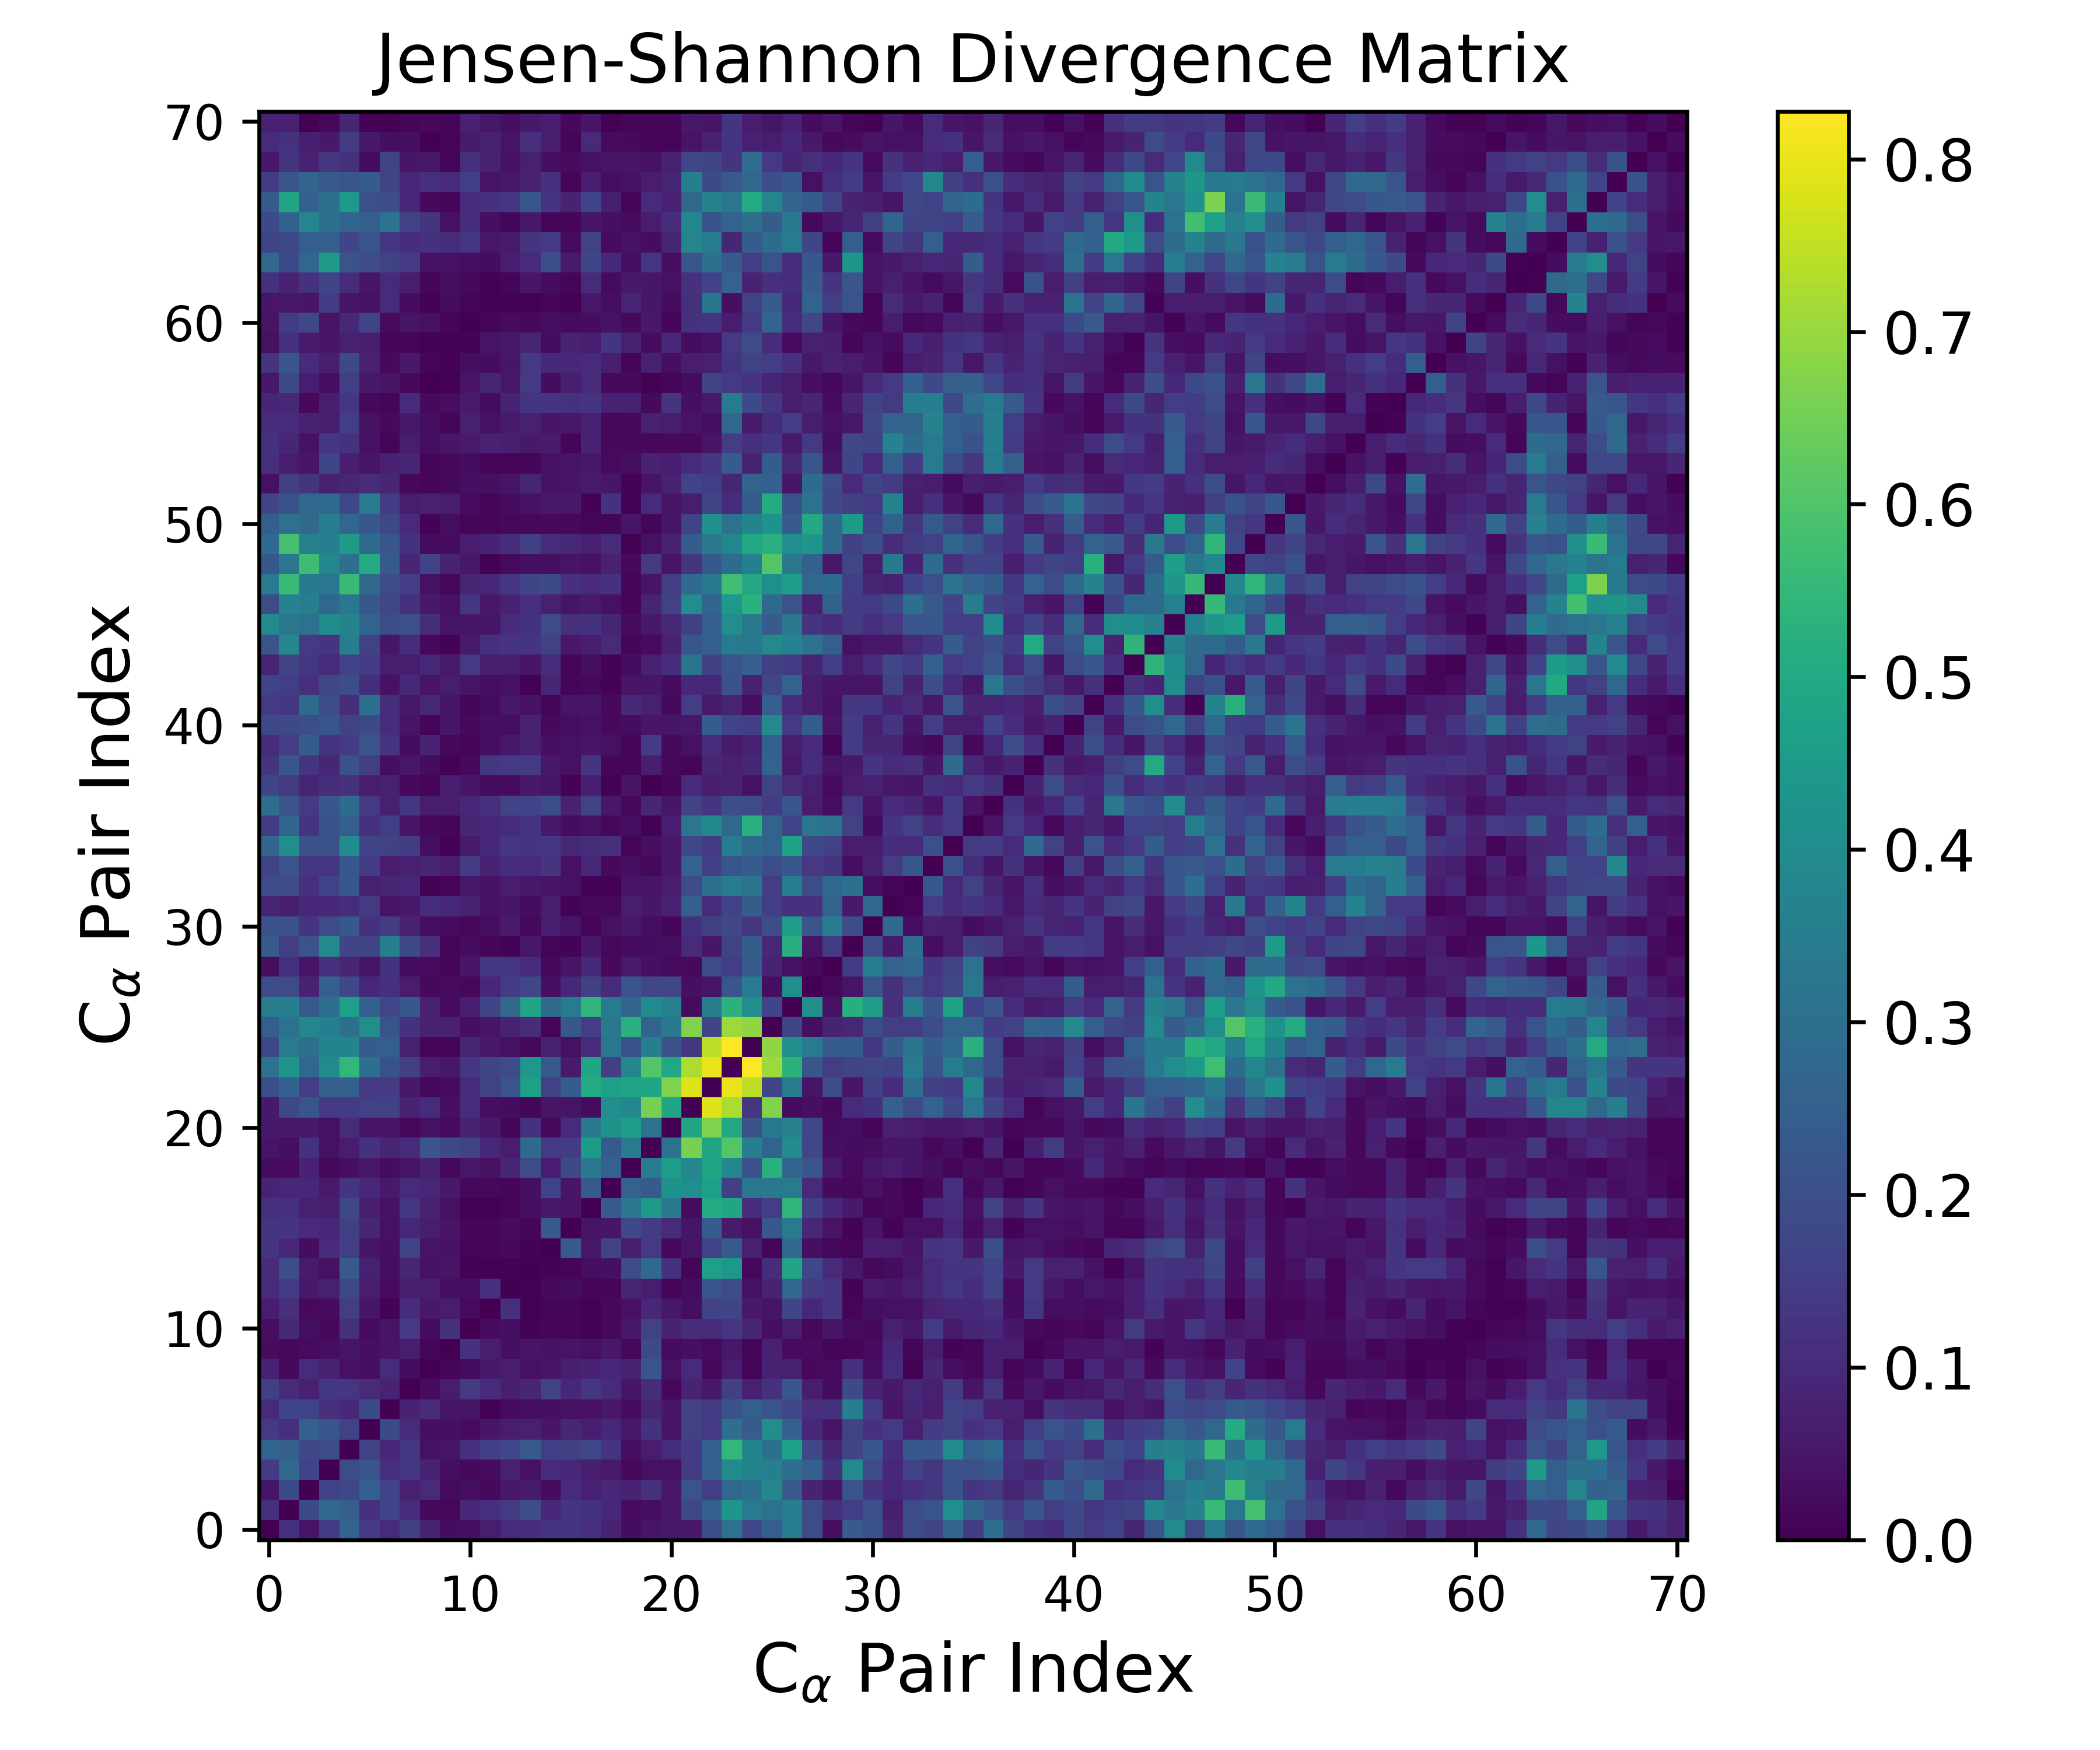

Values plotted in this chart, from the file beside it:
0.000000000000000000e+00, 1.152823877379894890e-01, 4.558980985291617716e-02, 1.481708869732110412e-01, 2.681402772419409497e-01, 1.393525715900463258e-01, 1.013846113504943830e-01, 1.552745239835174040e-01, 7.976484985021838059e-02, 2.757987981813857584e-02, 3.114107406011646165e-02, 6.421700970447093149e-02, 9.789149080958922666e-02, 1.042987491660616328e-01, 1.281200746231929699e-01, 1.252671855272364243e-01, 1.138484423990904909e-01, 8.369746634750357961e-02, 2.712664194033371709e-02, 4.812646997064375098e-02, 5.578795814691269589e-02, 5.696588483580114493e-02, 1.974875895998148001e-01, 3.119117965535790904e-01
1.152823877379894890e-01, 0.000000000000000000e+00, 1.855588811804466942e-01, 2.727394102121152297e-01, 2.515369889544722404e-01, 1.122825027533984332e-01, 1.673951971731457156e-01, 1.013047848665878381e-01, 2.024751710232230995e-02, 1.769157340677053949e-02, 9.680830771666369683e-02, 1.142911324797376005e-01, 1.397223210863463572e-01, 1.968356788085118547e-01, 9.408129511837635961e-02, 1.270491430425892965e-01, 1.193796952998501526e-01, 9.322144448540568840e-02, 2.393162072250868203e-02, 3.202825708539555616e-02, 5.764018343804513250e-02, 1.786286801185860973e-01, 2.571204303976823979e-01, 4.269113093051318253e-01
4.558980985291617716e-02, 1.855588811804466942e-01, 0.000000000000000000e+00, 1.674896889992342486e-01, 1.781802845582324268e-01, 2.548061986923849664e-01, 1.674252011640545434e-01, 7.616895604628645677e-02, 9.842178983187484242e-02, 2.341022215981772986e-02, 3.023034908040607774e-02, 2.253405787972939667e-02, 5.720395594433407699e-02, 5.896017175785674136e-02, 2.720444080534427725e-02, 1.031894891202710385e-01, 7.208784918144854614e-02, 9.084964355378115364e-02, 8.259834042709669755e-02, 1.196633554401031752e-01, 5.403793451808701354e-02, 2.141884991185563636e-01, 1.493422909967765388e-01, 2.800864137465314818e-01
1.481708869732110412e-01, 2.727394102121152297e-01, 1.674896889992342486e-01, 0.000000000000000000e+00, 1.914295794662449202e-01, 2.227081893473696617e-01, 1.117187850509893249e-01, 1.357631012207823340e-01, 7.917378810802981615e-02, 3.150434964743786120e-02, 2.123968995965691206e-02, 2.796481983402042404e-02, 7.134320284825414193e-02, 3.756068171434390202e-02, 9.761297381475007862e-02, 9.297850624577252976e-02, 7.010249150190452083e-02, 5.869657756544220673e-02, 2.142247265245110499e-02, 3.651624479908605059e-02, 3.767264158717639755e-02, 1.364426569320019433e-01, 2.518476300102276966e-01, 3.940703038971018479e-01
2.681402772419409497e-01, 2.515369889544722404e-01, 1.781802845582324268e-01, 1.914295794662449202e-01, 0.000000000000000000e+00, 1.613434219256489888e-01, 9.524644012816869953e-02, 1.318550777894105519e-01, 3.705430636698083674e-02, 4.819253435405818770e-02, 1.148218903541700225e-01, 1.540239786949907097e-01, 1.792341899182199605e-01, 2.307733453842739646e-01, 1.547917459213129510e-01, 1.576495549455911305e-01, 1.785008850969601324e-01, 1.255252930990324589e-01, 3.342726715824042433e-02, 6.517167770035837970e-02, 1.089963027781341298e-01, 1.471951725828861135e-01, 2.534357454446237168e-01, 5.485649237085162833e-01
1.393525715900463258e-01, 1.122825027533984332e-01, 2.548061986923849664e-01, 2.227081893473696617e-01, 1.613434219256489888e-01, 0.000000000000000000e+00, 1.844557654949935399e-01, 9.894541897229104654e-02, 3.340625198985829047e-02, 3.367060260162310636e-02, 2.331924105978905662e-02, 5.063866286553135587e-02, 6.733552058756912817e-02, 7.345333572132775601e-02, 4.882735714191177578e-02, 8.759232900653537990e-02, 6.977305646506827552e-02, 9.251809024987647789e-02, 5.309487158887349345e-02, 1.198528736820321239e-01, 4.638627793391766896e-02, 1.603051919379975820e-01, 1.392072882719065929e-01, 3.007926157602306971e-01
1.013846113504943830e-01, 1.673951971731457156e-01, 1.674252011640545434e-01, 1.117187850509893249e-01, 9.524644012816869953e-02, 1.844557654949935399e-01, 0.000000000000000000e+00, 8.058044583739468192e-02, 9.706436058412228063e-02, 4.666102656754890499e-02, 4.503385356321039368e-02, 7.410388160791856783e-03, 2.363041278846692711e-02, 2.959991581936688432e-02, 3.250422970664527261e-02, 3.877896160533859937e-02, 3.933595642744968507e-02, 5.653012462898058393e-02, 2.770603397696798018e-02, 8.538119273967592626e-02, 5.164050417240365759e-02, 1.592523690323868202e-01, 1.476070252049068721e-01, 2.100545886764742520e-01
1.552745239835174040e-01, 1.013047848665878381e-01, 7.616895604628645677e-02, 1.357631012207823340e-01, 1.318550777894105519e-01, 9.894541897229104654e-02, 8.058044583739468192e-02, 0.000000000000000000e+00, 2.773734650852098527e-02, 6.221131068979529610e-02, 1.366879879011968502e-01, 1.050609329249808793e-01, 6.919239391803969075e-02, 8.858199538992542199e-02, 1.683409268778107148e-01, 9.553185597324519163e-02, 1.321897170564554358e-01, 1.008019365165052916e-01, 4.871447003999848646e-02, 1.043756296624397117e-01, 1.739876208835758331e-02, 8.074723625494317769e-02, 5.543601656812845169e-02, 1.558386894458353156e-01
7.976484985021838059e-02, 2.024751710232230995e-02, 9.842178983187484242e-02, 7.917378810802981615e-02, 3.705430636698083674e-02, 3.340625198985829047e-02, 9.706436058412228063e-02, 2.773734650852098527e-02, 0.000000000000000000e+00, 1.016310087839474366e-02, 2.742632110089199271e-02, 5.700608274347610666e-02, 6.173705092062558436e-02, 4.049891396077880124e-02, 4.613377796389531854e-02, 6.922066973797137701e-02, 8.038249514428340292e-02, 9.111522125506649195e-02, 8.217084720854646307e-02, 2.179728056810230630e-01, 3.800194131445952528e-02, 1.002822179087922150e-01, 1.891432722353413032e-02, 6.459001495632385459e-02
2.757987981813857584e-02, 1.769157340677053949e-02, 2.341022215981772986e-02, 3.150434964743786120e-02, 4.819253435405818770e-02, 3.367060260162310636e-02, 4.666102656754890499e-02, 6.221131068979529610e-02, 1.016310087839474366e-02, 0.000000000000000000e+00, 1.187014327218282594e-01, 6.362940773957825868e-02, 3.387619265866660678e-02, 4.321218494487944622e-02, 3.991874504991856781e-02, 4.272570418894325317e-02, 3.695093477366961227e-02, 5.810648164461763160e-02, 1.626899187591907339e-02, 1.834698214510516734e-01, 2.353722717852184398e-02, 3.324424737359091969e-02, 2.519016815817600591e-02, 5.472548431998409957e-02
3.114107406011646165e-02, 9.680830771666369683e-02, 3.023034908040607774e-02, 2.123968995965691206e-02, 1.148218903541700225e-01, 2.331924105978905662e-02, 4.503385356321039368e-02, 1.366879879011968502e-01, 2.742632110089199271e-02, 1.187014327218282594e-01, 0.000000000000000000e+00, 2.267325283719035314e-02, 3.464794895470604819e-02, 9.607698415231692365e-03, 1.488509235939771379e-02, 1.377177332733455634e-02, 6.321451858189126166e-03, 1.803213225423989235e-02, 5.410090966050306455e-02, 1.611524298036593472e-01, 7.833708062749518419e-02, 1.036237090446176096e-01, 9.732026468543389375e-02, 1.301705372454338983e-01
6.421700970447093149e-02, 1.142911324797376005e-01, 2.253405787972939667e-02, 2.796481983402042404e-02, 1.540239786949907097e-01, 5.063866286553135587e-02, 7.410388160791856783e-03, 1.050609329249808793e-01, 5.700608274347610666e-02, 6.362940773957825868e-02, 2.267325283719035314e-02, 0.000000000000000000e+00, 1.154450135583571652e-01, 3.461593025687521776e-03, 1.270082871611281222e-02, 1.247310985209146121e-02, 5.020510982575156385e-03, 1.800839975438793192e-02, 3.638007998944509797e-02, 9.363940482508661955e-02, 5.677944991215682496e-02, 3.010805761184496068e-02, 1.641497289993092967e-01, 1.723304964584469468e-01
9.789149080958922666e-02, 1.397223210863463572e-01, 5.720395594433407699e-02, 7.134320284825414193e-02, 1.792341899182199605e-01, 6.733552058756912817e-02, 2.363041278846692711e-02, 6.919239391803969075e-02, 6.173705092062558436e-02, 3.387619265866660678e-02, 3.464794895470604819e-02, 1.154450135583571652e-01, 0.000000000000000000e+00, 5.558836497331332525e-03, 2.204529338778603645e-02, 2.822477016924193963e-02, 1.154576704383475198e-02, 1.385571136725108864e-02, 8.976970439799838997e-02, 6.636736189458926349e-02, 1.387852490508799906e-02, 2.859510878819445170e-02, 2.183557863229314555e-01, 1.916220123659580221e-01
1.042987491660616328e-01, 1.968356788085118547e-01, 5.896017175785674136e-02, 3.756068171434390202e-02, 2.307733453842739646e-01, 7.345333572132775601e-02, 2.959991581936688432e-02, 8.858199538992542199e-02, 4.049891396077880124e-02, 4.321218494487944622e-02, 9.607698415231692365e-03, 3.461593025687521776e-03, 5.558836497331332525e-03, 0.000000000000000000e+00, 8.856809589720569462e-03, 1.462738525090309313e-02, 2.933400373876030726e-02, 3.266538400941271236e-02, 1.924023054782842135e-01, 2.819185145616424637e-01, 1.183796990397750215e-01, 1.106800604747950646e-02, 4.671694681246062464e-01, 4.422572422647892965e-01
1.281200746231929699e-01, 9.408129511837635961e-02, 2.720444080534427725e-02, 9.761297381475007862e-02, 1.547917459213129510e-01, 4.882735714191177578e-02, 3.250422970664527261e-02, 1.683409268778107148e-01, 4.613377796389531854e-02, 3.991874504991856781e-02, 1.488509235939771379e-02, 1.270082871611281222e-02, 2.204529338778603645e-02, 8.856809589720569462e-03, 0.000000000000000000e+00, 2.296393191915607757e-01, 5.489775365577063276e-02, 1.655905119171607598e-01, 6.217991427489416578e-02, 1.385490521366889993e-01, 1.708907484628600579e-02, 4.439058376216837437e-02, 1.642309888923549066e-01, 2.356962376969262418e-01
1.252671855272364243e-01, 1.270491430425892965e-01, 1.031894891202710385e-01, 9.297850624577252976e-02, 1.576495549455911305e-01, 8.759232900653537990e-02, 3.877896160533859937e-02, 9.553185597324519163e-02, 6.922066973797137701e-02, 4.272570418894325317e-02, 1.377177332733455634e-02, 1.247310985209146121e-02, 2.822477016924193963e-02, 1.462738525090309313e-02, 2.296393191915607757e-01, 0.000000000000000000e+00, 4.474027380558170258e-02, 5.065072268569718872e-02, 1.820115934547555936e-01, 1.444494355637527261e-01, 1.010921065628535981e-01, 4.598838887802405434e-02, 2.406186691088161855e-01, 6.131151789427154164e-02
1.138484423990904909e-01, 1.193796952998501526e-01, 7.208784918144854614e-02, 7.010249150190452083e-02, 1.785008850969601324e-01, 6.977305646506827552e-02, 3.933595642744968507e-02, 1.321897170564554358e-01, 8.038249514428340292e-02, 3.695093477366961227e-02, 6.321451858189126166e-03, 5.020510982575156385e-03, 1.154576704383475198e-02, 2.933400373876030726e-02, 5.489775365577063276e-02, 4.474027380558170258e-02, 0.000000000000000000e+00, 2.337313645602530909e-01, 3.314185899826544990e-01, 4.525275688535899121e-01, 3.311555254753738020e-01, 2.695782992904749084e-02, 5.059310014032238900e-01, 4.891028621304904234e-01
8.369746634750357961e-02, 9.322144448540568840e-02, 9.084964355378115364e-02, 5.869657756544220673e-02, 1.255252930990324589e-01, 9.251809024987647789e-02, 5.653012462898058393e-02, 1.008019365165052916e-01, 9.111522125506649195e-02, 5.810648164461763160e-02, 1.803213225423989235e-02, 1.800839975438793192e-02, 1.385571136725108864e-02, 3.266538400941271236e-02, 1.655905119171607598e-01, 5.065072268569718872e-02, 2.337313645602530909e-01, 0.000000000000000000e+00, 2.600859840125871458e-01, 2.353979184457177798e-01, 4.237781444820603594e-01, 4.046561809719134706e-01, 4.670191783043569078e-01, 1.553382738193325729e-01
2.712664194033371709e-02, 2.393162072250868203e-02, 8.259834042709669755e-02, 2.142247265245110499e-02, 3.342726715824042433e-02, 5.309487158887349345e-02, 2.770603397696798018e-02, 4.871447003999848646e-02, 8.217084720854646307e-02, 1.626899187591907339e-02, 5.410090966050306455e-02, 3.638007998944509797e-02, 8.976970439799838997e-02, 1.924023054782842135e-01, 6.217991427489416578e-02, 1.820115934547555936e-01, 3.314185899826544990e-01, 2.600859840125871458e-01, 0.000000000000000000e+00, 3.437040462538852315e-01, 4.654172483460805032e-01, 3.825336208680275574e-01, 4.827941933027234955e-01, 3.835003534599052966e-01
4.812646997064375098e-02, 3.202825708539555616e-02, 1.196633554401031752e-01, 3.651624479908605059e-02, 6.517167770035837970e-02, 1.198528736820321239e-01, 8.538119273967592626e-02, 1.043756296624397117e-01, 2.179728056810230630e-01, 1.834698214510516734e-01, 1.611524298036593472e-01, 9.363940482508661955e-02, 6.636736189458926349e-02, 2.819185145616424637e-01, 1.385490521366889993e-01, 1.444494355637527261e-01, 4.525275688535899121e-01, 2.353979184457177798e-01, 3.437040462538852315e-01, 0.000000000000000000e+00, 3.079322725427791618e-01, 6.564795254628450483e-01, 4.890178746485465688e-01, 6.047151016529946910e-01
5.578795814691269589e-02, 5.764018343804513250e-02, 5.403793451808701354e-02, 3.767264158717639755e-02, 1.089963027781341298e-01, 4.638627793391766896e-02, 5.164050417240365759e-02, 1.739876208835758331e-02, 3.800194131445952528e-02, 2.353722717852184398e-02, 7.833708062749518419e-02, 5.677944991215682496e-02, 1.387852490508799906e-02, 1.183796990397750215e-01, 1.708907484628600579e-02, 1.010921065628535981e-01, 3.311555254753738020e-01, 4.237781444820603594e-01, 4.654172483460805032e-01, 3.079322725427791618e-01, 0.000000000000000000e+00, 4.886159938974326544e-01, 6.686404054060560709e-01, 4.958471706480613861e-01
5.696588483580114493e-02, 1.786286801185860973e-01, 2.141884991185563636e-01, 1.364426569320019433e-01, 1.471951725828861135e-01, 1.603051919379975820e-01, 1.592523690323868202e-01, 8.074723625494317769e-02, 1.002822179087922150e-01, 3.324424737359091969e-02, 1.036237090446176096e-01, 3.010805761184496068e-02, 2.859510878819445170e-02, 1.106800604747950646e-02, 4.439058376216837437e-02, 4.598838887802405434e-02, 2.695782992904749084e-02, 4.046561809719134706e-01, 3.825336208680275574e-01, 6.564795254628450483e-01, 4.886159938974326544e-01, 0.000000000000000000e+00, 7.882157041372845896e-01, 7.260495467978679285e-01
1.974875895998148001e-01, 2.571204303976823979e-01, 1.493422909967765388e-01, 2.518476300102276966e-01, 2.534357454446237168e-01, 1.392072882719065929e-01, 1.476070252049068721e-01, 5.543601656812845169e-02, 1.891432722353413032e-02, 2.519016815817600591e-02, 9.732026468543389375e-02, 1.641497289993092967e-01, 2.183557863229314555e-01, 4.671694681246062464e-01, 1.642309888923549066e-01, 2.406186691088161855e-01, 5.059310014032238900e-01, 4.670191783043569078e-01, 4.827941933027234955e-01, 4.890178746485465688e-01, 6.686404054060560709e-01, 7.882157041372845896e-01, 0.000000000000000000e+00, 8.031741511664971522e-01
3.119117965535790904e-01, 4.269113093051318253e-01, 2.800864137465314818e-01, 3.940703038971018479e-01, 5.485649237085162833e-01, 3.007926157602306971e-01, 2.100545886764742520e-01, 1.558386894458353156e-01, 6.459001495632385459e-02, 5.472548431998409957e-02, 1.301705372454338983e-01, 1.723304964584469468e-01, 1.916220123659580221e-01, 4.422572422647892965e-01, 2.356962376969262418e-01, 6.131151789427154164e-02, 4.891028621304904234e-01, 1.553382738193325729e-01, 3.835003534599052966e-01, 6.047151016529946910e-01, 4.958471706480613861e-01, 7.260495467978679285e-01, 8.031741511664971522e-01, 0.000000000000000000e+00
1.784024858938443592e-01, 3.417799532864713719e-01, 3.018349060546937079e-01, 3.740677705348341986e-01, 3.739859325421258651e-01, 2.366067799553245588e-01, 2.509427439636217061e-01, 7.164709194756675725e-02, 1.437976975280101481e-02, 1.420049876403530788e-02, 8.463620493484086404e-02, 5.769539070840209311e-02, 3.732217985948826922e-02, 1.618727579635676622e-02, 7.260498425091509167e-02, 3.794197188459753206e-02, 1.041848726230056588e-01, 3.258555568115313883e-01, 2.086917577604318064e-01, 3.533765579388870037e-01, 2.066994781156135941e-01, 1.314686076549653471e-01, 7.456542544706532549e-01, 8.276014657453176770e-01
2.478651453367883561e-01, 3.109986737451224115e-01, 3.817264705928546387e-01, 3.556332332297226784e-01, 3.043190246077085437e-01, 4.085571799872262377e-01, 2.145688985181065656e-01, 1.168938205180333895e-01, 7.943084380337610273e-02, 7.472752394927177633e-02, 3.327359588851334926e-02, 4.571352235715193252e-02, 8.380358588550380905e-02, 1.064889063549882692e-01, 1.261862649867668586e-02, 2.248488675432281370e-01, 1.503942964913839719e-01, 3.301827444119153077e-01, 5.243781438924588478e-01, 2.675952167131652182e-01, 3.335655503123717280e-01, 6.711446216783609753e-01, 1.725247851540802624e-01, 7.054220159233698384e-01
3.503185125122176280e-01, 3.550986037907912229e-01, 2.301011417940020953e-01, 2.996790489597232487e-01, 4.676302822664583636e-01, 2.559353206184231677e-01, 1.758361075269378737e-01, 2.235094686711669443e-01, 7.292512329573086483e-02, 2.577268788804579908e-02, 6.687448462437425856e-02, 1.721811903036818414e-01, 2.736972160778882168e-01, 4.845879670636170644e-01, 2.828366856981094357e-01, 3.439393750086983670e-01, 5.454716040118993137e-01, 3.371183636714130127e-01, 2.693841407966789392e-01, 3.983982329053070148e-01, 3.620224582699113625e-01, 2.578239289348708760e-02, 3.495591169607158988e-01, 5.305643876528779446e-01
1.896271220652136491e-01, 1.886525030282991955e-01, 8.362429568426524296e-02, 2.521730321006813158e-01, 1.779424101656999213e-01, 9.476979399290251516e-02, 1.140580670636499455e-01, 6.450664962030720762e-02, 1.944463347946964391e-02, 2.532838152408384280e-02, 1.689070241295961491e-02, 9.332333447556509509e-02, 1.471448455876173123e-01, 1.750334074684422037e-01, 3.372248780017259029e-02, 9.654853053658453421e-02, 1.558723545909299346e-01, 1.026482399001240609e-01, 2.187622664281333451e-01, 1.762575638568245340e-01, 1.745846490522111882e-01, 3.425712154722219266e-02, 4.715738730015738012e-02, 2.215461837787306709e-01
3.010882778559129114e-02, 1.124871057003901248e-01, 4.785207442426128721e-02, 1.166134551540056463e-01, 8.774290855230849895e-02, 4.738293811560639890e-02, 1.203898292995222580e-01, 2.852796280055967804e-02, 2.490906722470624668e-02, 1.393032010982660392e-02, 4.897329713078506230e-02, 1.310121589228883943e-01, 1.308732435799246085e-01, 9.839355893866613689e-02, 1.717540292480628991e-02, 4.395008263937068976e-02, 9.058934427176139337e-02, 1.941040259166017939e-02, 6.127993138359076608e-02, 3.266533379952953758e-02, 2.407298833827647283e-02, 1.978158702686779249e-02, 1.931683319756975215e-01, 1.518043237822451763e-01
2.372045900984308953e-01, 1.550219246222973024e-01, 2.114016088073508715e-01, 3.948869222915525889e-01, 1.717200345487097657e-01, 1.685504374854140675e-01, 3.526874981540609744e-01, 1.833230784580158756e-01, 1.161903596253267418e-01, 1.344039270265359222e-02, 2.869761011901086900e-02, 1.490328386942405513e-02, 7.719026900098650487e-03, 5.411602597122233682e-02, 1.567657274407023571e-02, 8.573219849299497028e-03, 5.523002659947148091e-02, 1.841509741477952156e-02, 2.395619582950232751e-02, 2.715193545110411097e-02, 2.929422011643538840e-02, 9.995105363047318559e-02, 5.024497582475212498e-02, 1.688536447248424610e-01
2.073740261276103558e-01, 2.033148154822524145e-01, 1.256950071497660582e-01, 1.892588174017473535e-01, 2.239624686470921278e-01, 1.195081537474891459e-01, 1.458426386983217304e-01, 7.683259086989942255e-02, 3.029010023193364973e-02, 2.327078460578100097e-02, 1.774840964963171619e-02, 3.065648893969630598e-02, 5.983001635565095289e-02, 1.819983125780281347e-02, 6.614844923304187552e-02, 4.551267739963810177e-02, 1.317636551220093336e-02, 3.648571093272480470e-02, 5.478182331692794255e-02, 3.115436690010664478e-02, 1.204033232005362157e-02, 1.211549527586675140e-01, 1.580118066690107403e-01, 1.764193117581942249e-01
8.419518504296998052e-02, 7.070733378916940759e-02, 9.438994066424963303e-02, 9.281801012263646289e-02, 1.078363650366439136e-01, 1.404197935259922370e-01, 4.509736864165009296e-02, 5.515714664491204455e-02, 1.071918372946654152e-01, 9.451011643248889704e-02, 7.404490958359867536e-02, 3.648228199464065985e-02, 5.127183853969827232e-02, 2.852905268629834720e-02, 6.211291491170008866e-02, 7.187894724586360758e-03, 1.919204096876600193e-02, 1.770108602839389964e-02, 6.249748713069380734e-02, 5.100129488412175061e-02, 7.620904482259011070e-02, 2.527249215268075888e-01, 1.063146387989644531e-01, 1.660501985622027110e-01
1.930421887318516383e-01, 1.919943322204345770e-01, 1.130806652372883803e-01, 1.671165535181545758e-01, 2.279089468533162244e-01, 7.311371130168234367e-02, 8.746648458452653541e-02, 9.461934781944572603e-02, 6.129947831524478787e-03, 1.371173643919047953e-02, 5.258369325214146128e-02, 4.133351270396810190e-02, 6.526114899378251955e-02, 5.180457842861110884e-02, 4.467377840291248542e-02, 3.645191438935738854e-02, 8.400910350809451949e-03, 5.087569740378627449e-03, 4.833854468676405253e-02, 4.623536250335347902e-02, 6.289655272499189431e-02, 1.918017680926374646e-01, 2.987251646332830246e-01, 3.440114672690784414e-01
1.712236509297885012e-01, 2.138090333540751953e-01, 1.341322892827660207e-01, 1.302626827174529212e-01, 2.258554212763686231e-01, 1.469986282707746728e-01, 6.493882631802753991e-02, 7.409957259786595363e-02, 8.767997994996691580e-02, 6.469376163298390381e-02, 1.480538057291643228e-01, 8.006435810782716600e-02, 1.098972165057655048e-01, 1.017001987127596901e-01, 1.287861341107790492e-01, 3.860190978915582771e-02, 9.164476217801777180e-02, 2.077336188930672262e-02, 3.147526602032661019e-02, 1.898915907378472684e-02, 5.699240015200418563e-02, 2.596387070131687680e-01, 1.558338146699398963e-01, 2.144145522932674464e-01
2.703336501415377069e-01, 4.064501389165657841e-01, 2.055745158077288692e-01, 2.054659574086388774e-01, 3.987274859645433267e-01, 1.706834580667740686e-01, 1.584328993175946054e-01, 1.461291234804764638e-01, 3.054877778330528787e-02, 7.573502419331595674e-03, 6.065685617206577340e-02, 9.628080216584057605e-02, 1.293409946661256138e-01, 1.236110877849632417e-01, 1.319326827494317067e-01, 9.087350739829370971e-02, 1.072086179903515568e-01, 1.135571404484165825e-01, 1.565628907006848605e-02, 3.478236288747057342e-02, 5.798340152254015389e-02, 1.788021376758631154e-01, 1.479287757016634064e-01, 3.495045578876934123e-01
1.422864647691509943e-01, 2.708704920707620256e-01, 1.291645417158216180e-01, 2.052913879180467138e-01, 2.459737183352214973e-01, 1.192875854721698742e-01, 1.528985556015981240e-01, 4.306525132526186489e-02, 1.835620352747172751e-02, 1.012868088828617306e-02, 8.732429928493092020e-02, 9.383217293835957595e-02, 1.069916258771348161e-01, 1.254946411821810381e-01, 5.719112094553312209e-02, 2.909069880833212510e-02, 3.751636979995232740e-02, 1.669025183907206500e-02, 3.142723225917693625e-02, 5.726012602016971806e-03, 6.242968036679408944e-02, 3.235576421616860876e-01, 3.871010680770528567e-01, 2.767634512296183180e-01
3.003418125314504250e-01, 2.120147970867535814e-01, 1.403305328958082687e-01, 2.245659513694349407e-01, 2.898878445971538875e-01, 1.368836718612720382e-01, 7.322992458881358302e-02, 1.312532318824394251e-01, 6.788306659873556692e-02, 6.184698391159704906e-02, 9.624146649191363256e-02, 1.153327776737051447e-01, 1.709988187455757092e-01, 1.659914761781333958e-01, 1.983832561061186495e-01, 7.479856368202475458e-02, 1.586903241115573959e-01, 5.255673645349680234e-02, 1.734798768476050052e-02, 8.923107359992282772e-02, 4.957883463928908913e-02, 1.695460322469538317e-01, 1.269056144439452138e-01, 1.956912984805275202e-01
1.731121189329242194e-01, 1.393634441779101063e-01, 8.471490193667004232e-02, 1.093822613737807509e-01, 1.160791698364211783e-01, 6.699838161438063933e-02, 7.366116522517794640e-02, 2.252241598825796554e-02, 1.444642193171987235e-02, 6.217508181489882907e-02, 4.851671683902963883e-02, 2.876026198260718536e-02, 2.286023042401149827e-02, 5.643212079107258472e-02, 4.550231652176096875e-02, 7.431808006686430740e-03, 6.866531665817049435e-02, 5.788419807483264658e-03, 4.328770296249521282e-02, 2.919326086761156284e-03, 1.409326810960060371e-02, 1.033329338485992760e-01, 6.817775324773070467e-02, 7.636166746794281757e-02
1.274459992111386386e-01, 2.221941965392281726e-01, 1.273491907716110816e-01, 8.762388126923550957e-02, 2.094299541980510493e-01, 1.525332849477549768e-01, 3.155975493012860844e-02, 5.452579327301738943e-02, 2.835649599747285324e-02, 5.708621757534888645e-03, 1.831446231950591141e-02, 1.336989522255745688e-01, 1.408732538223544384e-01, 1.375943029966908704e-01, 5.423308642209954955e-02, 3.852132904426846388e-02, 1.276429977702930874e-01, 1.086587953422702910e-02, 1.584898041738732818e-02, 6.990249677507340276e-02, 1.865938122135436111e-02, 1.172514952599178206e-02, 8.964146690918346760e-02, 7.214667262641624723e-02
1.087428767276885644e-01, 1.502448213520963805e-01, 2.404389739920778923e-01, 1.280136822362404614e-01, 1.429148939084342318e-01, 2.156492894145954353e-01, 1.252030685838576574e-01, 2.642251450184137165e-02, 8.132702169963022809e-02, 1.634384347396261594e-02, 1.346722160499090951e-02, 3.179670042803782459e-02, 5.341137708887977453e-02, 7.409362229293714464e-02, 3.421704395593272441e-02, 3.807636364705010990e-02, 5.108311759605609764e-02, 3.627243072914913130e-02, 1.410154285780817161e-02, 1.472892978494343141e-01, 2.074690583518228743e-02, 3.691900960703995566e-02, 1.017756878025197209e-01, 5.977995391893742988e-02
1.803918158563111440e-01, 1.811012077962359523e-01, 1.981624578979309381e-01, 2.186462644279147105e-01, 1.621025588952133001e-01, 1.872717490690247455e-01, 1.096183911814854611e-01, 4.544539864739453178e-02, 1.467727373245807619e-02, 4.924333975444485090e-02, 2.125241703174983454e-02, 3.373812154935589003e-02, 2.915424790755514334e-02, 7.643304314769190644e-02, 1.988463695851432414e-02, 2.928942665463470096e-02, 3.895104257634404016e-02, 2.073788378578776334e-02, 2.666193897239104230e-02, 5.003352357993240407e-02, 4.624859080331508027e-02, 5.380929181733917072e-02, 2.444270660557371910e-01, 1.659652985094336453e-01
1.418057716901023613e-01, 1.354381073140799308e-01, 2.859907913123430068e-01, 1.995940111220010083e-01, 1.048884763473280635e-01, 3.036223780019494112e-01, 1.093010728600522230e-01, 5.347674750483080719e-02, 9.118110146135723071e-02, 4.794457339127169981e-02, 1.478480020982909406e-02, 2.514669025091759505e-02, 5.404667522702940458e-02, 4.129293920099112031e-02, 1.196439863835889461e-02, 4.800872274149980273e-02, 4.764064785926818563e-02, 2.092501078042772675e-02, 9.532842135598040834e-02, 7.203598306265601714e-02, 2.032150318534228436e-02, 1.504138303215003802e-01, 6.048404287643963789e-02, 8.688303738543158572e-02
1.663898794124094860e-01, 1.525836847465158463e-01, 1.128356892852870053e-01, 1.791093102449157481e-01, 2.001489879172747566e-01, 1.076757179065931241e-01, 3.941830098093026397e-02, 9.446454358358220837e-02, 4.297288022179854977e-02, 6.758654068410561988e-02, 4.291118856393522085e-02, 2.946504725149020135e-02, 4.108829072176204550e-02, 5.016172513569314845e-03, 8.788104227236095967e-02, 1.433727314787765564e-02, 1.748312415248445481e-02, 6.824655912188513744e-03, 4.429486356794935797e-02, 4.976833956902991518e-02, 2.885131968062860930e-02, 9.611942505155296468e-02, 9.341539962807017539e-02, 2.065479646939810399e-01
8.646748521753760963e-02, 1.681481318153551230e-01, 1.310393031257570950e-01, 9.880075474432288563e-02, 1.657119676094594429e-01, 1.482220061654110910e-01, 6.539437252285582036e-02, 6.782896287340409169e-02, 9.176718741978683036e-02, 6.114083401790247618e-02, 1.367881804718587557e-01, 6.897210731697296648e-02, 6.329332905159973377e-02, 4.585479316426069318e-02, 9.948767030691510471e-02, 1.191828681050569917e-02, 3.546485362748321574e-02, 7.810374287206314423e-03, 2.887624820272773410e-02, 7.634836257786796476e-02, 1.089737574672337700e-01, 3.178527170071144270e-01, 1.560132987280172245e-01, 2.114651273936777043e-01
2.146919347669053457e-01, 3.826333758711125133e-01, 1.391441237134886932e-01, 1.290817303538712713e-01, 3.540045014674035317e-01, 1.606615221452066256e-01, 4.927339933698830776e-02, 1.074227817892479675e-01, 2.089776193171391516e-02, 6.708524087822095514e-03, 6.000515017067382245e-02, 1.143290226440350915e-01, 1.253260733660601922e-01, 1.281563639152931700e-01, 1.592638753906778226e-01, 5.753360648306170971e-02, 6.968479511636813117e-02, 9.742534997500751359e-02, 1.546996081635126398e-02, 2.516073737861104082e-02, 7.494353667557002163e-02, 2.210782737976643431e-01, 2.498286167623245957e-01, 3.449035879599519627e-01
3.910853231814189201e-01, 3.277479108245254236e-01, 3.076265911452828461e-01, 3.988340103597599606e-01, 3.711788963180886469e-01, 2.661750365138220165e-01, 1.929448190770331750e-01, 2.022893610158547628e-01, 1.076753034877410004e-01, 4.717297035612873224e-02, 4.919115120171389105e-02, 4.924486718104137406e-02, 1.058921770329295381e-01, 1.197075735000922569e-01, 1.936810043416291038e-01, 1.141448754756554107e-01, 1.224867250574995792e-01, 8.606714585512217908e-02, 2.731071991354051820e-02, 5.668268792568046527e-02, 9.574492476697030185e-02, 1.561269523878477117e-01, 2.470007716934297937e-01, 4.050304336885767187e-01
1.902047933000400592e-01, 3.678889927736788690e-01, 3.533743759725143652e-01, 2.788022469002787718e-01, 3.300791948087352101e-01, 2.248934247794938113e-01, 1.777570746863839923e-01, 1.166621343919361925e-01, 5.717366956197025146e-02, 3.951358900106115291e-02, 1.344789763354396483e-01, 5.299244596529275458e-02, 7.594464387900246027e-02, 1.119689578743282565e-01, 7.272198033359016101e-02, 4.845067030652703416e-02, 6.141066644069764074e-02, 3.636520921692248942e-02, 1.299443630058329767e-02, 8.454541483170090188e-02, 1.601841962573557210e-01, 4.048898495996360869e-01, 2.685701559847725739e-01, 4.421074409385183368e-01
3.377080057324470808e-01, 5.614442714880015783e-01, 3.332315400859132692e-01, 3.246400296685254538e-01, 5.581750130736382598e-01, 2.790206278233527959e-01, 1.880290159659826488e-01, 1.517220567137948228e-01, 3.565306129944140895e-02, 1.931426373961073542e-02, 8.566756389732387011e-02, 9.102758845360053863e-02, 1.322878978278761997e-01, 1.725166265367841512e-01, 1.865558642762658870e-01, 1.159762400323663817e-01, 1.027304747514631855e-01, 1.165698977962341121e-01, 1.164926571923203917e-02, 4.545491354560805830e-02, 1.488207021676768160e-01, 2.895530042094029977e-01, 3.355682262439003138e-01, 5.737877893948973851e-01
2.281187110836581378e-01, 3.241498506876939745e-01, 5.701911796166977409e-01, 3.835051296918544073e-01, 3.063851809773789348e-01, 5.106963356129115006e-01, 2.331854319864180847e-01, 8.766565799189394992e-02, 1.659355965961777091e-01, 7.771818959683762795e-02, 5.465914971138150641e-02, 6.190836546681199350e-03, 2.544469676594996593e-02, 3.279145674996257476e-02, 3.267744830776293102e-02, 4.520010098670561305e-02, 3.653694807264894900e-02, 7.637934730232638636e-02, 2.108333280549224906e-02, 1.381877094089589142e-01, 4.490706685926663944e-02, 1.236258454644541399e-01, 2.265012861232686692e-01, 2.927335098345790199e-01
2.906238795990145340e-01, 5.821099060652216162e-01, 3.629343107689972370e-01, 3.537172550983125330e-01, 4.439000956570766654e-01, 2.916154248204248511e-01, 2.215214159504552138e-01, 1.223764881815259664e-01, 2.305100593237290052e-02, 2.663396403048097841e-02, 6.670149734592917268e-02, 7.828974527079639312e-02, 1.058368468147763003e-01, 1.573044470129468242e-01, 9.959684947236434327e-02, 9.131940357222290139e-02, 7.225697682551752987e-02, 1.045468416953157648e-01, 4.834989416253572883e-03, 3.621116976214470984e-02, 7.665136902945358932e-02, 2.409627319241115506e-01, 3.299716192466622955e-01, 3.800097305008380832e-01
2.521138845434792719e-01, 3.119127737850157511e-01, 2.852761806078288331e-01, 3.547806608274527984e-01, 2.727377127090027664e-01, 2.241264041030868737e-01, 1.809613281710159838e-01, 1.016673430743834788e-01, 6.541095307929223161e-03, 3.017147051850609454e-02, 9.893589610574800297e-03, 1.468238604488230140e-02, 1.756582142047394615e-02, 1.619474176594652703e-02, 1.970147882694667577e-02, 1.770491307221651670e-02, 1.529817026554064485e-02, 1.044838940559717107e-02, 4.722460376188462178e-02, 1.213954463616875694e-02, 4.923292686021110698e-02, 1.656958006397531435e-01, 4.178090592524805191e-01, 3.111237104227645434e-01
1.731495071601067692e-01, 2.073771059014598572e-01, 2.719969856278466325e-01, 2.818004159571170231e-01, 1.783555890896140195e-01, 3.401248962435857726e-01, 1.450023995842937286e-01, 6.268816388474923729e-02, 7.392917287966994933e-02, 6.733209517604911432e-02, 2.420086765295641901e-02, 1.010313712499149100e-02, 2.820458727259857884e-02, 3.784479573042254935e-02, 5.250935898135365709e-02, 5.809696805287108828e-02, 8.678032510336313593e-03, 1.191913011123411498e-01, 8.596009748089085412e-03, 1.020350601934844059e-01, 4.253583571341430086e-02, 6.306129669921951841e-02, 1.729459291680586763e-01, 1.053943126522665780e-01
3.862709046461838130e-02, 1.553360756003782095e-01, 1.278894077269787100e-01, 7.560486795336504584e-02, 8.995086423146178567e-02, 1.046922314658674386e-01, 9.022387756747181353e-02, 1.911394274863463180e-02, 1.315707077973021603e-02, 1.997567231807298449e-02, 3.358224749671516463e-02, 3.403723921636944705e-02, 4.586684060413934172e-02, 8.419874604798059659e-02, 3.986283473830801866e-02, 4.765095022487143839e-02, 5.864726176283646675e-02, 5.157037660950360147e-02, 8.598664426757541418e-03, 4.802016380536874157e-02, 7.445218899749120323e-02, 1.666356495292875828e-01, 1.494116099230108630e-01, 8.428719052178078319e-02
1.144131344649876314e-01, 6.686177240392007781e-02, 5.171357060560915347e-02, 1.744972533670005876e-01, 6.814066893523679225e-02, 4.691788525770677898e-02, 7.420368611170133355e-02, 8.938490158726442036e-02, 1.378157223878296797e-02, 2.010746429002399291e-02, 2.693123717248692081e-02, 1.297011917496452595e-02, 1.028428970149701874e-02, 1.387227033041286452e-02, 3.614510765208406307e-02, 4.812341564007953376e-02, 5.255416843212484118e-02, 2.477003490783995926e-02, 2.972623842165254132e-02, 7.681357958589139778e-02, 6.373689095855772369e-02, 1.015546003563689986e-01, 1.336616755520995681e-01, 2.394154578733067584e-01
1.193773132271683246e-01, 8.876309838530793694e-02, 4.056543940701377859e-02, 1.296720362748079447e-01, 1.208345688683863661e-01, 3.995752518573344320e-02, 1.373302458315205608e-02, 6.779299574618299906e-02, 2.922398799587985763e-02, 4.880398617019567759e-02, 6.054218450864762985e-02, 7.487695216452255886e-02, 7.047373990448414782e-02, 5.673789873840827391e-02, 6.102248735992781004e-02, 1.360355391010164769e-02, 8.150404044094161637e-02, 2.215645229015579185e-02, 2.073346769366146009e-02, 1.900761197329153829e-02, 2.178977296692654816e-02, 2.208856413288533965e-02, 4.316098984205192501e-02, 1.509519130220830507e-01
1.090585028798188028e-01, 9.798864260616590993e-02, 7.509955526523809377e-02, 6.227055638261421583e-02, 1.533791711485555653e-01, 3.698798274163866279e-02, 2.017149286804777869e-02, 5.286563629537473219e-02, 2.928800271338928909e-02, 1.070910224938730233e-02, 7.267684033362827034e-02, 4.159688600968600158e-02, 6.052434718916817336e-02, 7.381277203807669329e-02, 4.403141035404491838e-02, 5.234621124305161716e-02, 7.429129723889975334e-02, 1.701728404006391110e-02, 1.626662447110029802e-02, 7.210583197018957669e-02, 6.720719883894288316e-02, 4.288258415576459703e-02, 3.023465826086889352e-02, 2.729927655882673498e-01
8.934982548188082074e-02, 9.092167025200931230e-02, 2.200646452152551710e-02, 6.845849932428459128e-02, 1.307106926444782657e-01, 1.854910975032625364e-02, 1.407301976144868447e-02, 9.984112814255095836e-02, 1.964408038013215271e-02, 2.935712887140933328e-02, 6.098461364223618786e-02, 2.901404242131354339e-02, 8.214700871367790203e-02, 1.237316317176057751e-01, 1.238367439421831362e-01, 1.219467581201782308e-01, 1.271671241865851565e-01, 7.728186971133479966e-02, 7.127578521094629638e-02, 2.022006492201737851e-02, 1.282387390666869520e-01, 3.436639537946403061e-02, 5.563805491128900188e-02, 3.414647719220652022e-01
5.396708851140368662e-02, 1.826282535246055716e-01, 6.272042001508371101e-02, 3.136733609889479774e-02, 1.507074394727611344e-01, 5.732507169260814273e-02, 4.375773350742647588e-02, 1.943138795690665249e-02, 2.889924033304664026e-03, 5.052217067559771485e-03, 4.337579884854646239e-02, 8.525646703943225158e-02, 5.255198449188793614e-02, 1.414487753291489847e-01, 2.860323901250873269e-02, 6.970492226924102086e-02, 1.024204991971605083e-01, 2.241128714995166069e-02, 1.982074100187138088e-02, 6.350384556902348605e-03, 1.099377560334478983e-02, 2.852090352986199132e-02, 1.695594513967458028e-01, 1.399359130369322579e-01
1.275121162347206683e-01, 2.201446470150226487e-01, 1.011030940606097300e-01, 6.792182822044329216e-02, 1.825868824343447605e-01, 7.667162919016377864e-02, 2.102746728289835512e-02, 5.756328410609513890e-02, 1.184943934949082844e-02, 6.497955998785701417e-03, 3.154092865007175617e-02, 2.813443200440269090e-02, 4.915506037081248530e-02, 1.361031641048157381e-01, 9.084724121271889330e-02, 9.138347862358806029e-02, 1.021750705686423621e-01, 6.853765101695169504e-02, 1.429781818770800052e-02, 7.244739164763049077e-02, 3.079902222151411489e-02, 6.619706900385601001e-02, 7.164084365112598218e-02, 1.286632913050662075e-01
3.646610194363362339e-02, 1.116243140399057199e-01, 6.051872218636954182e-02, 5.085957068066216530e-02, 7.178501094297586038e-02, 6.915353041468906559e-02, 1.500543684631819655e-02, 9.815445442065355575e-03, 4.245159381938172147e-03, 4.239162875635195740e-03, 7.303053694214700804e-03, 4.533516361083287510e-02, 5.432861057713920389e-02, 8.615255466618491897e-02, 2.765404069583002333e-02, 7.768377917731360272e-02, 6.804425651761839000e-02, 1.233452084944657579e-01, 7.122462178543752243e-02, 2.671728384236517206e-02, 9.075717171152401785e-02, 2.624127154159713524e-02, 3.848430280406767157e-02, 1.395841177299632641e-01
4.513156774111838632e-02, 1.475947869129733137e-01, 1.756184433778047171e-01, 4.287375076412233699e-02, 9.219239676260214400e-02, 1.686340565585784379e-01, 2.520769297760072289e-02, 4.371231024183121899e-02, 3.614990163955628111e-02, 1.367850939909526393e-02, 2.528240375335410930e-03, 1.083155504933205546e-02, 2.506549006896352863e-02, 2.231471161364668651e-02, 3.145262344002277416e-02, 2.498625009452253715e-02, 2.906296124024985647e-02, 4.179058325870234347e-02, 1.965963931465387199e-02, 5.604077039021291423e-02, 1.113316649201693057e-02, 1.208845437935984479e-01, 1.249503897935876073e-01, 6.490618740696706135e-02
... 10 more rows
